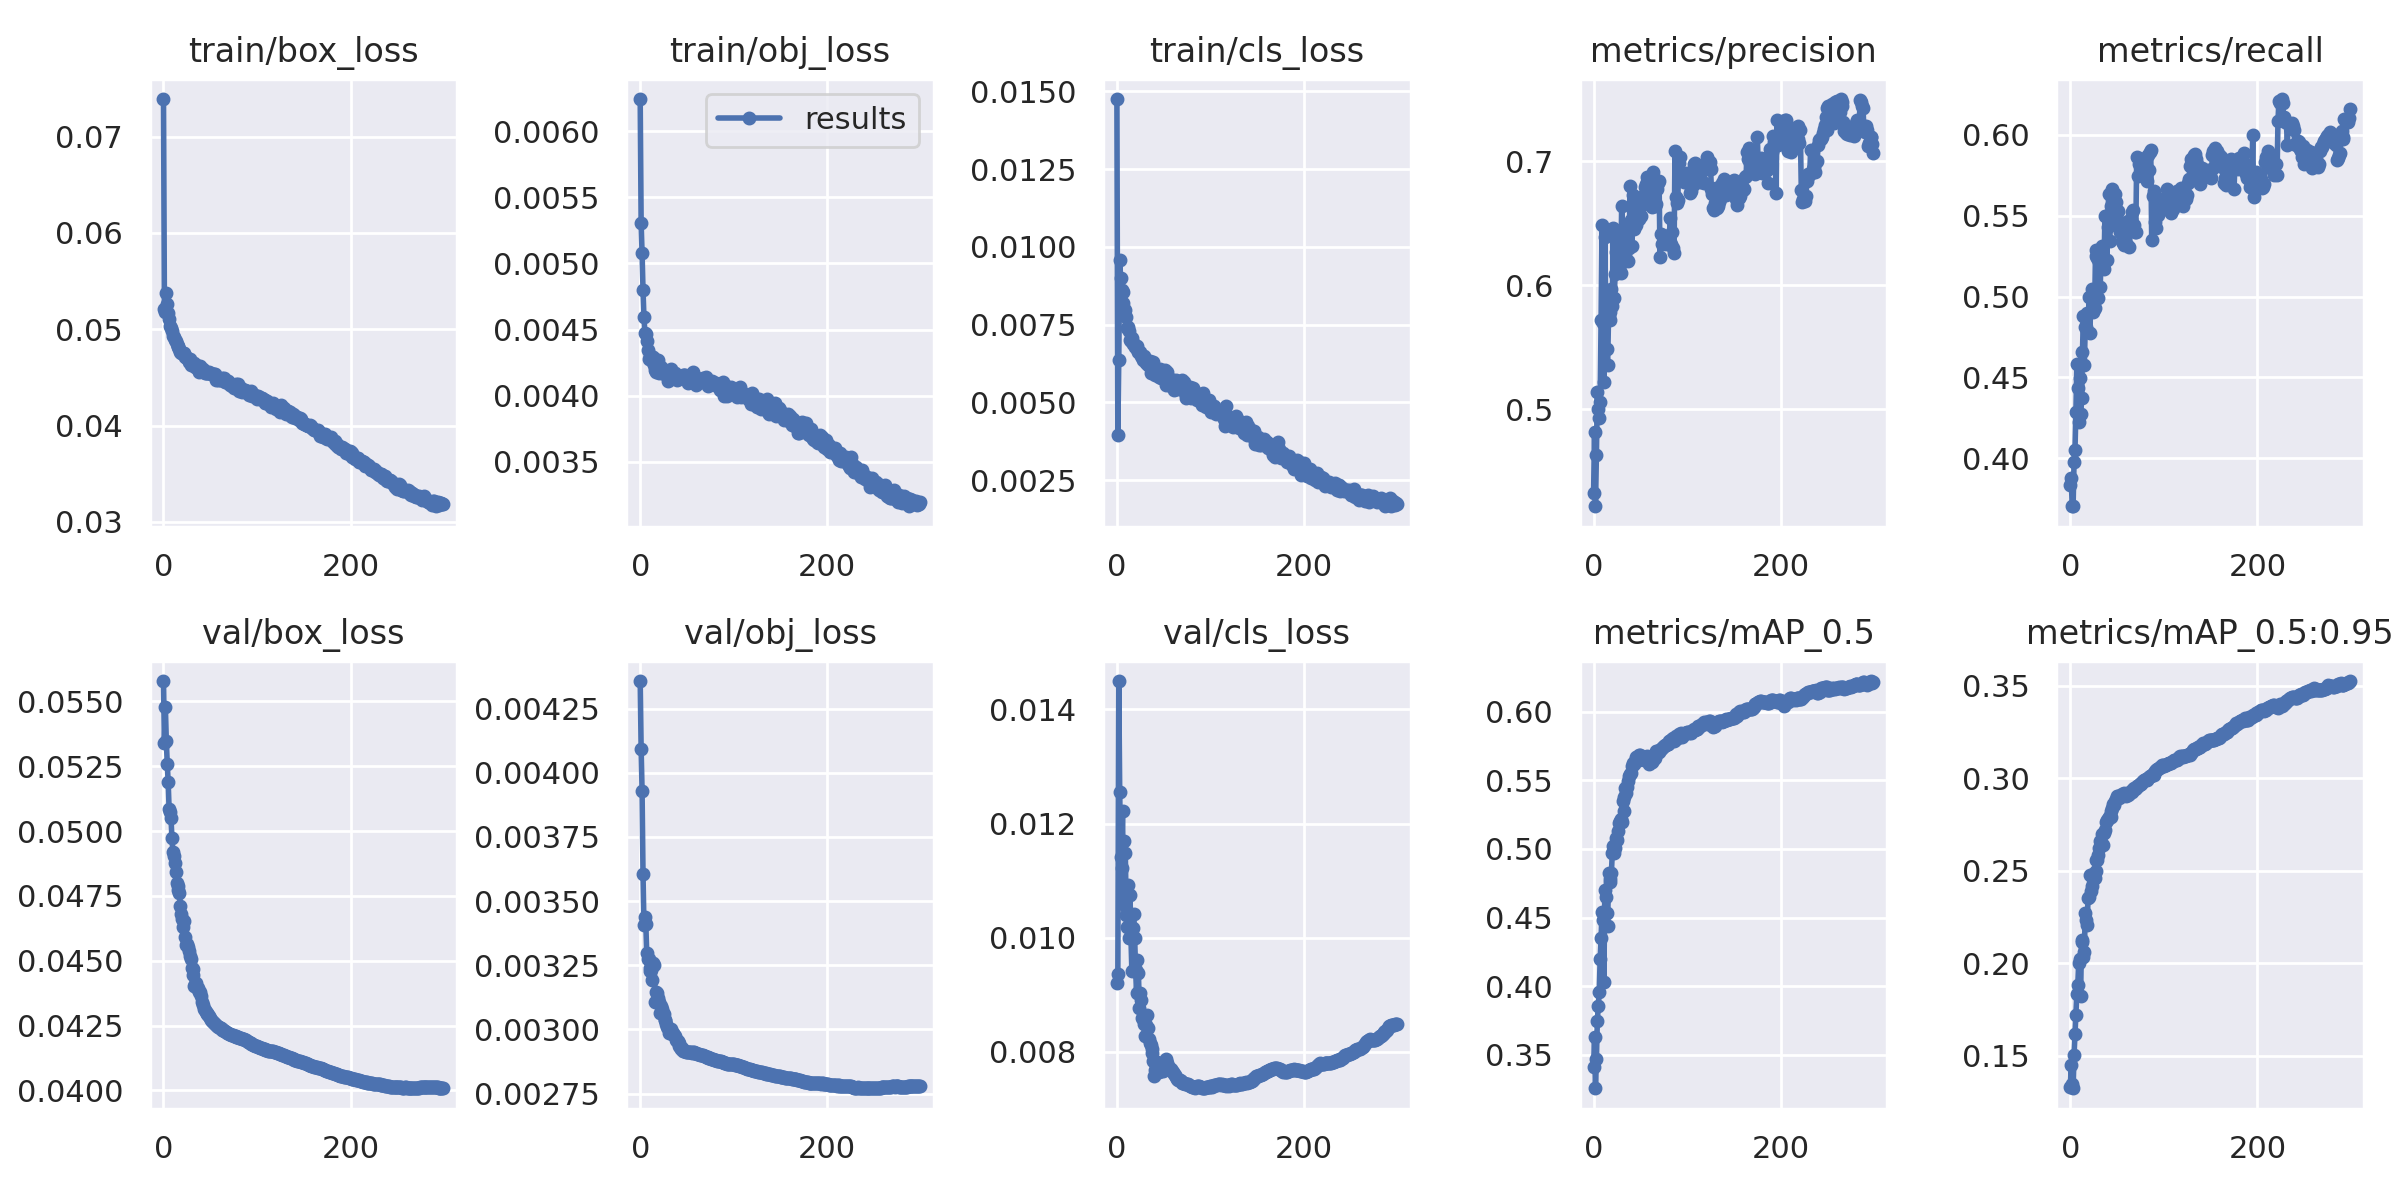

Source data for this figure (header and first rows):
epoch, train/box_loss, train/obj_loss, train/cls_loss, metrics/precision, metrics/recall, metrics/mAP_0.5, metrics/mAP_0.5:0.95, val/box_loss, val/obj_loss, val/cls_loss, x/lr0, x/lr1, x/lr2
0, 0.07389, 0.006243, 0.01475, 0.4329, 0.3836, 0.3413, 0.133, 0.05578, 0.004358, 0.00921, 0.003331, 0.003331, 0.07002
1, 0.05208, 0.005303, 0.003947, 0.4818, 0.3881, 0.3626, 0.1451, 0.0534, 0.004093, 0.009362, 0.006664, 0.006664, 0.04002
2, 0.05177, 0.005079, 0.00636, 0.4219, 0.3705, 0.3255, 0.1347, 0.05478, 0.00393, 0.0145, 0.009997, 0.009997, 0.01002
3, 0.05378, 0.0048, 0.009585, 0.4634, 0.3709, 0.3464, 0.1325, 0.05348, 0.003606, 0.01256, 0.009998, 0.009998, 0.009998
4, 0.05257, 0.004595, 0.008985, 0.5139, 0.3976, 0.3748, 0.1505, 0.0526, 0.003409, 0.01142, 0.009998, 0.009998, 0.009998
5, 0.05167, 0.004478, 0.008599, 0.5, 0.4052, 0.3857, 0.1617, 0.05189, 0.003436, 0.01122, 0.009997, 0.009997, 0.009997
6, 0.05111, 0.004468, 0.008555, 0.4933, 0.4285, 0.3959, 0.1722, 0.05084, 0.003411, 0.01223, 0.009994, 0.009994, 0.009994
7, 0.05029, 0.004415, 0.008191, 0.5056, 0.4583, 0.4194, 0.1837, 0.05075, 0.003297, 0.01059, 0.009992, 0.009992, 0.009992
8, 0.05016, 0.004348, 0.008002, 0.5723, 0.4435, 0.435, 0.1885, 0.05051, 0.003274, 0.0117, 0.009989, 0.009989, 0.009989
9, 0.04982, 0.004275, 0.007974, 0.6481, 0.4224, 0.4542, 0.2001, 0.04974, 0.003275, 0.01149, 0.009986, 0.009986, 0.009986
10, 0.04932, 0.004299, 0.007741, 0.5692, 0.4496, 0.448, 0.2023, 0.04921, 0.003226, 0.0104, 0.009982, 0.009982, 0.009982
11, 0.0492, 0.004286, 0.007383, 0.5223, 0.4272, 0.4026, 0.1821, 0.04903, 0.00324, 0.01019, 0.009978, 0.009978, 0.009978
12, 0.04885, 0.0043, 0.007431, 0.6385, 0.4374, 0.47, 0.2124, 0.04876, 0.003232, 0.01092, 0.009973, 0.009973, 0.009973
13, 0.04875, 0.004265, 0.007293, 0.5807, 0.4657, 0.4647, 0.2114, 0.04842, 0.003193, 0.01, 0.009968, 0.009968, 0.009968
14, 0.04849, 0.004292, 0.006995, 0.5485, 0.4882, 0.4531, 0.2035, 0.048, 0.003261, 0.01075, 0.009963, 0.009963, 0.009963
15, 0.04827, 0.004233, 0.006962, 0.5355, 0.458, 0.444, 0.2063, 0.04789, 0.003253, 0.01002, 0.009957, 0.009957, 0.009957
16, 0.04813, 0.004195, 0.007067, 0.5754, 0.4815, 0.4826, 0.2274, 0.04771, 0.003109, 0.00941, 0.009951, 0.009951, 0.009951
17, 0.04791, 0.004177, 0.006892, 0.5717, 0.4814, 0.4756, 0.2234, 0.04762, 0.003145, 0.01017, 0.009944, 0.009944, 0.009944
18, 0.04767, 0.004227, 0.006867, 0.5782, 0.4897, 0.4784, 0.2209, 0.04712, 0.003141, 0.01042, 0.009937, 0.009937, 0.009937
19, 0.04754, 0.004274, 0.006791, 0.5969, 0.478, 0.4823, 0.2354, 0.0468, 0.003122, 0.009987, 0.009929, 0.009929, 0.009929
20, 0.04752, 0.004172, 0.006797, 0.5833, 0.4994, 0.4974, 0.2358, 0.0466, 0.003106, 0.009431, 0.009921, 0.009921, 0.009921
21, 0.04753, 0.004187, 0.006806, 0.6459, 0.4773, 0.5024, 0.2478, 0.04629, 0.003064, 0.00904, 0.009913, 0.009913, 0.009913
22, 0.04754, 0.00422, 0.00673, 0.5898, 0.5, 0.4968, 0.239, 0.04654, 0.003093, 0.009605, 0.009904, 0.009904, 0.009904
23, 0.04709, 0.004173, 0.006608, 0.6092, 0.5045, 0.5005, 0.2419, 0.04591, 0.003079, 0.009389, 0.009894, 0.009894, 0.009894
24, 0.04714, 0.00417, 0.006606, 0.6268, 0.4907, 0.5082, 0.248, 0.04559, 0.003065, 0.008774, 0.009884, 0.009884, 0.009884
25, 0.04702, 0.004173, 0.006635, 0.6259, 0.4924, 0.5068, 0.2462, 0.04565, 0.003059, 0.009033, 0.009874, 0.009874, 0.009874
26, 0.04688, 0.004165, 0.006502, 0.6377, 0.4926, 0.5133, 0.2461, 0.04553, 0.003036, 0.008905, 0.009864, 0.009864, 0.009864
27, 0.04664, 0.00418, 0.006468, 0.617, 0.5288, 0.5187, 0.2501, 0.04537, 0.003038, 0.008599, 0.009853, 0.009853, 0.009853
28, 0.04688, 0.004185, 0.00636, 0.616, 0.5252, 0.5205, 0.2558, 0.04518, 0.003022, 0.008582, 0.009841, 0.009841, 0.009841
29, 0.04632, 0.004171, 0.006498, 0.6101, 0.5238, 0.5216, 0.256, 0.04508, 0.00301, 0.008496, 0.009829, 0.009829, 0.009829
30, 0.04652, 0.004114, 0.006393, 0.6642, 0.4993, 0.52, 0.2584, 0.04471, 0.003004, 0.008273, 0.009817, 0.009817, 0.009817
31, 0.04644, 0.004182, 0.00627, 0.6439, 0.5212, 0.5349, 0.2624, 0.04469, 0.002985, 0.008471, 0.009804, 0.009804, 0.009804
32, 0.04635, 0.004168, 0.006283, 0.6457, 0.5057, 0.5281, 0.2659, 0.04446, 0.002991, 0.008651, 0.009791, 0.009791, 0.009791
33, 0.04649, 0.004205, 0.006189, 0.6295, 0.5275, 0.5382, 0.2657, 0.04403, 0.003002, 0.008424, 0.009777, 0.009777, 0.009777
34, 0.04606, 0.004134, 0.006193, 0.6248, 0.5314, 0.5443, 0.2697, 0.04408, 0.002984, 0.008228, 0.009763, 0.009763, 0.009763
35, 0.0463, 0.004152, 0.00634, 0.6374, 0.5187, 0.5406, 0.264, 0.04413, 0.002988, 0.008157, 0.009749, 0.009749, 0.009749
36, 0.04593, 0.004138, 0.005954, 0.6421, 0.5172, 0.545, 0.2705, 0.04395, 0.002979, 0.00812, 0.009734, 0.009734, 0.009734
37, 0.04617, 0.004172, 0.006093, 0.6198, 0.5498, 0.5497, 0.2723, 0.04394, 0.002974, 0.008052, 0.009719, 0.009719, 0.009719
38, 0.04561, 0.004148, 0.006192, 0.6298, 0.5495, 0.5534, 0.2766, 0.0438, 0.002958, 0.007973, 0.009704, 0.009704, 0.009704
39, 0.04618, 0.004122, 0.006287, 0.6802, 0.5224, 0.5547, 0.2776, 0.04379, 0.002953, 0.007846, 0.009687, 0.009687, 0.009687
40, 0.04569, 0.00413, 0.006121, 0.6525, 0.5429, 0.5552, 0.2779, 0.04364, 0.002955, 0.007577, 0.009671, 0.009671, 0.009671
41, 0.04564, 0.004141, 0.005883, 0.632, 0.5634, 0.5607, 0.2792, 0.04342, 0.002946, 0.007687, 0.009654, 0.009654, 0.009654
42, 0.04588, 0.004151, 0.006048, 0.6726, 0.5343, 0.5629, 0.2795, 0.04328, 0.002937, 0.007776, 0.009637, 0.009637, 0.009637
43, 0.04552, 0.004151, 0.005951, 0.645, 0.556, 0.5617, 0.2793, 0.04315, 0.002932, 0.007814, 0.009619, 0.009619, 0.009619
44, 0.04544, 0.004146, 0.005896, 0.6628, 0.55, 0.5644, 0.2822, 0.04311, 0.002925, 0.0077, 0.009601, 0.009601, 0.009601
45, 0.04549, 0.004151, 0.005834, 0.6482, 0.5665, 0.567, 0.284, 0.04303, 0.002926, 0.007643, 0.009583, 0.009583, 0.009583
46, 0.0455, 0.004153, 0.006065, 0.6647, 0.5571, 0.5675, 0.2862, 0.043, 0.002918, 0.007666, 0.009564, 0.009564, 0.009564
47, 0.04556, 0.004153, 0.005793, 0.6667, 0.5508, 0.5648, 0.2858, 0.04295, 0.002914, 0.007724, 0.009545, 0.009545, 0.009545
48, 0.04542, 0.004157, 0.005888, 0.653, 0.5632, 0.5652, 0.2878, 0.04292, 0.002916, 0.007735, 0.009525, 0.009525, 0.009525
49, 0.0456, 0.004152, 0.005906, 0.6632, 0.5582, 0.5683, 0.289, 0.04287, 0.002914, 0.007671, 0.009505, 0.009505, 0.009505
50, 0.04547, 0.004144, 0.005845, 0.6673, 0.5513, 0.5683, 0.2905, 0.04281, 0.002913, 0.007689, 0.009485, 0.009485, 0.009485
51, 0.04536, 0.004097, 0.006046, 0.6555, 0.5529, 0.5654, 0.2906, 0.04273, 0.002911, 0.007775, 0.009464, 0.009464, 0.009464
52, 0.04534, 0.004115, 0.00556, 0.6649, 0.546, 0.5654, 0.2895, 0.04268, 0.002911, 0.007844, 0.009443, 0.009443, 0.009443
53, 0.04537, 0.004129, 0.005939, 0.6717, 0.5399, 0.5661, 0.2898, 0.04264, 0.002911, 0.007882, 0.009421, 0.009421, 0.009421
54, 0.04531, 0.004136, 0.005966, 0.6658, 0.5421, 0.5649, 0.2905, 0.04261, 0.002911, 0.007808, 0.0094, 0.0094, 0.0094
55, 0.04537, 0.00413, 0.005831, 0.6794, 0.5345, 0.566, 0.2913, 0.04255, 0.00291, 0.007755, 0.009377, 0.009377, 0.009377
56, 0.04478, 0.004177, 0.005698, 0.6813, 0.5329, 0.5656, 0.2908, 0.04252, 0.002911, 0.007717, 0.009355, 0.009355, 0.009355
57, 0.04484, 0.004102, 0.005717, 0.6871, 0.5319, 0.5682, 0.2919, 0.04249, 0.00291, 0.00769, 0.009332, 0.009332, 0.009332
58, 0.04476, 0.004143, 0.005538, 0.6714, 0.5409, 0.5646, 0.2908, 0.04245, 0.002909, 0.007691, 0.009308, 0.009308, 0.009308
59, 0.04486, 0.004094, 0.005633, 0.6771, 0.535, 0.5619, 0.2908, 0.04244, 0.002907, 0.007669, 0.009285, 0.009285, 0.009285
... 240 more rows
